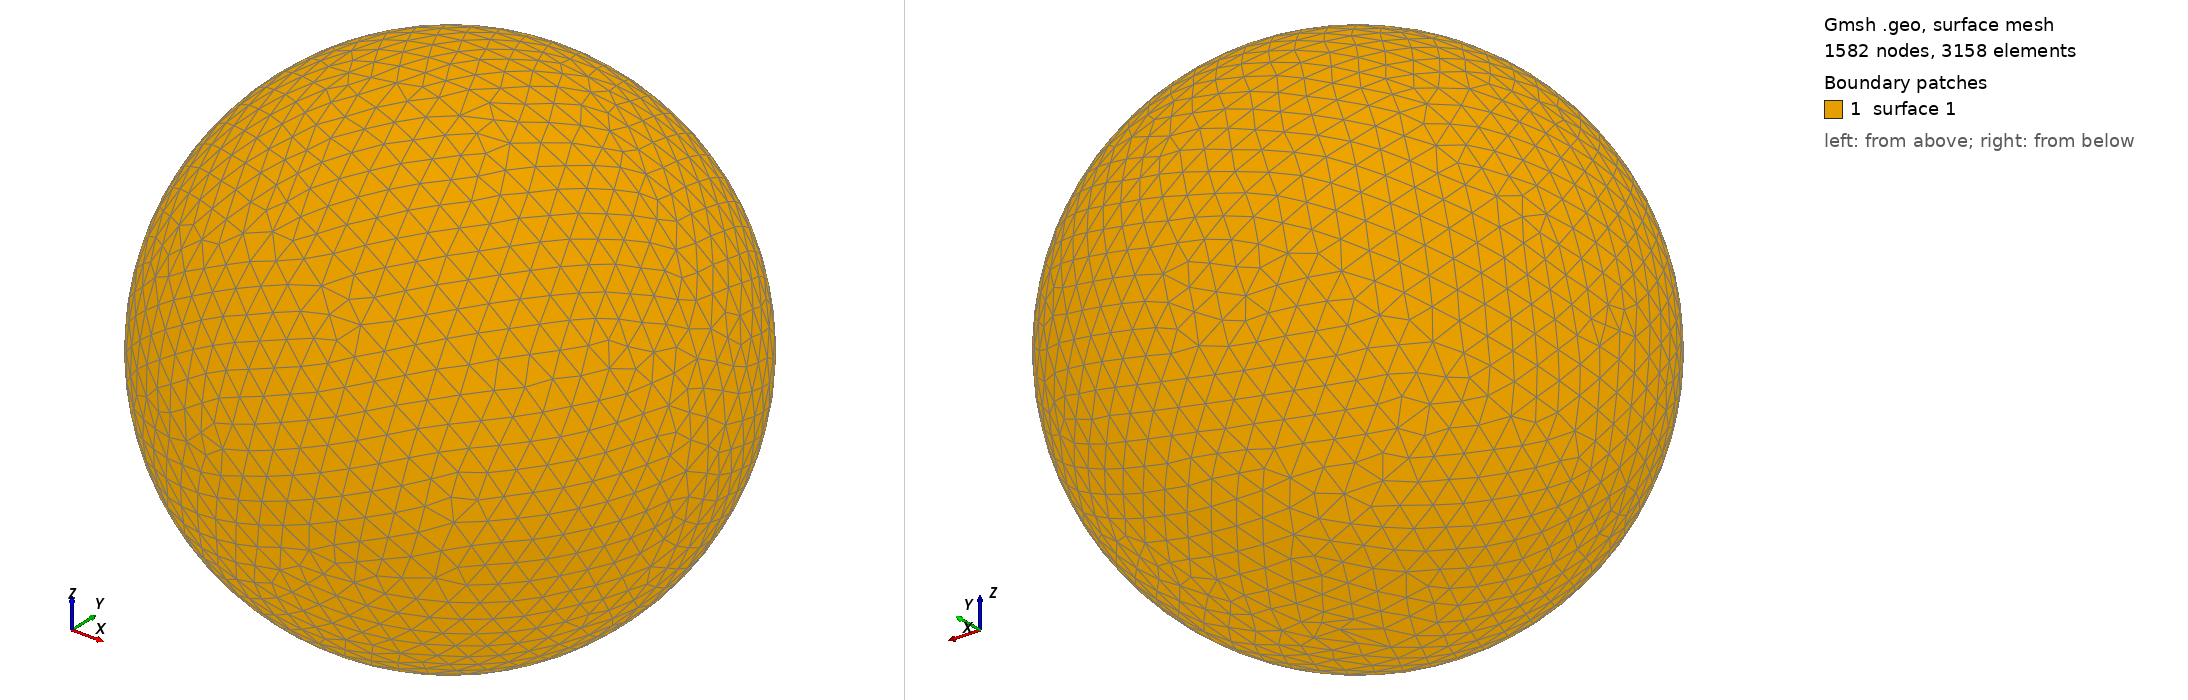

Gmsh geometry script, surface-meshed: 1582 nodes, 3158 surface elements. Boundary patches (legend numbers): 1 surface 1. Left view from above one corner, right view from below the opposite corner. The script declares no physical surfaces, so the legend lists its geometric surfaces. The drawing asked Gmsh for element sizes between 1% and 20% of the model's largest extent; the script's own settings can give other sizes.

=== shot0793.geo (drawn) ===
SetFactory("OpenCASCADE");
Point(1) = {0,0,0,0};
Sphere(1) = {0,0,0,0.00812800};
MeshSize{ PointsOf{ Surface{:}; } } = 0.000812800;
Mesh.ElementOrder=1;
Mesh.Format=39;
